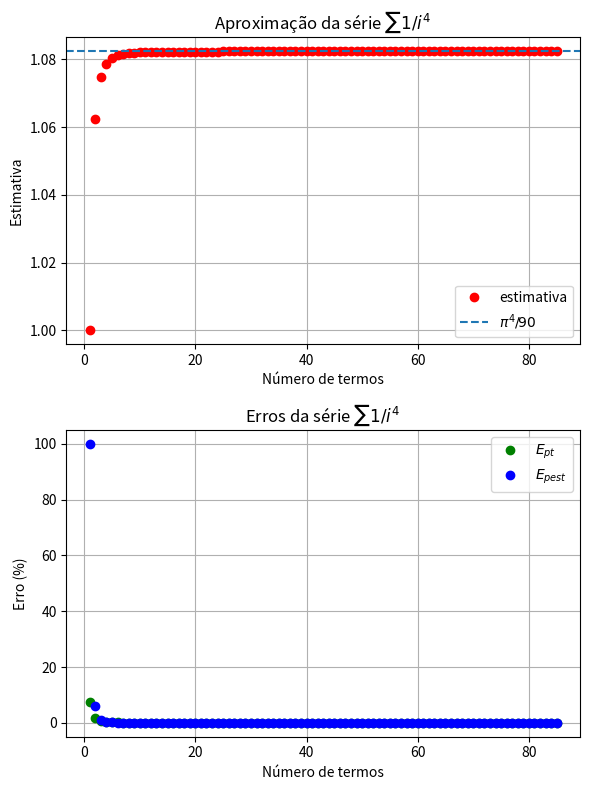

The script that saved this image:
import math
import time
import numpy as np
import matplotlib.pyplot as plt


# termo geral da série
def termoSerie(k):
    return 1 / (k**4)


# rotina principal
def estimarSerie(n):

    u = (math.pi**4) / 90
    Eppara = 0.5 * 10 ** (2 - n)

    soma = 0.0
    old = 0.0

    Ept = 100
    Epest = 100
    i = 1

    estimativa = []
    contador = []
    EPT = []
    EPEST = []

    while Ept > Eppara:

        soma += termoSerie(i)

        Ept = abs((u - soma) / u) * 100
        if soma != 0:
            Epest = abs((soma - old) / soma) * 100
        else:
            Epest = 100

        old = soma

        estimativa.append(soma)
        contador.append(i)
        EPT.append(Ept)
        EPEST.append(Epest)

        i += 1

    return contador, estimativa, EPT, EPEST, u


# ============================================== TABELA ============================================== #


def tabelaConvergencia(contador, estimativa, EPT, EPEST):

    print("\nTabela de convergência")
    print("i\tEstimativa\t\tEpt(%)\t\tEpest(%)")

    for i, s, ept, epest in zip(contador, estimativa, EPT, EPEST):
        print(f"{i}\t{s:.10f}\t{ept:.6e}\t{epest:.6e}")


# ============================================== EXPORTAÇÃO DAT ============================================== #


def exportarEstimativa(contador, estimativa, nome):

    with open(nome, "w") as f:
        for i, s in zip(contador, estimativa):
            f.write(f"{i} {s}\n")


def exportarErros(contador, EPT, EPEST, nome):

    with open(nome, "w") as f:
        for i, ept, epest in zip(contador, EPT, EPEST):
            f.write(f"{i} {ept} {epest}\n")


# ============================================== PROGRAMA PRINCIPAL ============================================== #

n = 6

t0 = time.perf_counter()
contador, estimativa, EPT, EPEST, u = estimarSerie(n)
t1 = time.perf_counter()

tempo_exp = t1 - t0

# tabela
tabelaConvergencia(contador, estimativa, EPT, EPEST)

# dumps para plotar no tikz
exportarEstimativa(contador, estimativa, "estimativa_q2.dat")
exportarErros(contador, EPT, EPEST, "erros_q2.dat")

# resultado final
print("\nResultado final")
print(f"Valor exato        : {u:.10f}")
print(f"Última estimativa  : {estimativa[-1]:.10f}")
print(f"Número de termos   : {contador[-1]}")

# tempo
print("\nTempo de execução")
print(f"t : {tempo_exp:.6e} s")

# ============================================== SUBPLOTS ============================================== #

fig, axs = plt.subplots(2, 1, figsize=(6, 8))

# estimativa
axs[0].plot(contador, estimativa, "or", label="estimativa")
axs[0].axhline(y=u, linestyle="--", label=r"$\pi^4/90$")
axs[0].set_title("Aproximação da série $\sum 1/i^4$")
axs[0].set_xlabel("Número de termos")
axs[0].set_ylabel("Estimativa")
axs[0].legend()
axs[0].grid()

# erros
axs[1].plot(contador, EPT, "og", label=r"$E_{pt}$")
axs[1].plot(contador, EPEST, "ob", label=r"$E_{pest}$")
axs[1].set_title("Erros da série $\sum 1/i^4$")
axs[1].set_xlabel("Número de termos")
axs[1].set_ylabel("Erro (%)")
axs[1].legend()
axs[1].grid()

plt.tight_layout()
plt.show()
